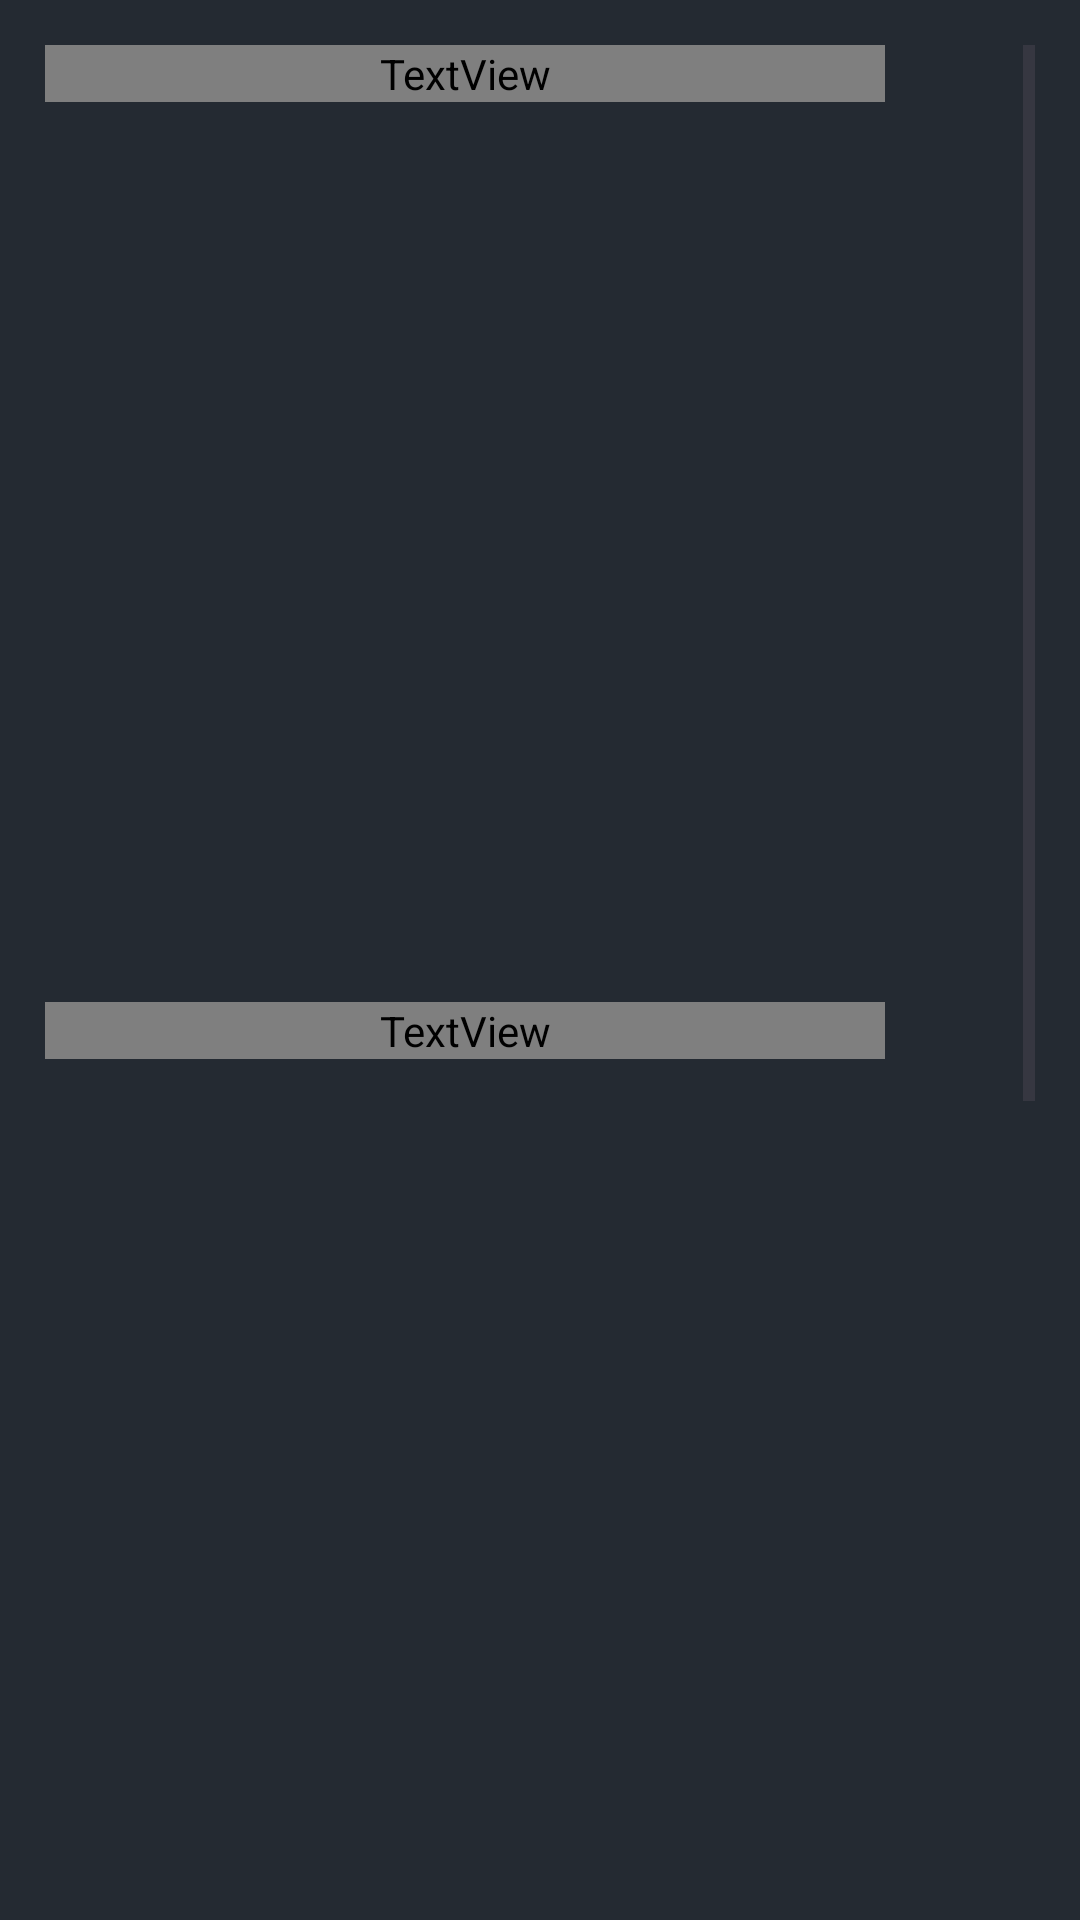

Android layout source for this screen:
<!-- AndroidManifest.xml: application theme Theme.MovieApp -->
<!-- res/layout/fragment_home.xml -->
<?xml version="1.0" encoding="utf-8"?>
<RelativeLayout xmlns:android="http://schemas.android.com/apk/res/android"
    xmlns:app="http://schemas.android.com/apk/res-auto"
    xmlns:tools="http://schemas.android.com/tools"
    android:layout_width="match_parent"
    android:layout_height="match_parent"
    android:background="@color/dark_blue"
    android:padding="15dp"
    android:orientation="vertical"
    tools:context=".view.home.HomeFragment">















    <ScrollView
        android:layout_width="match_parent"
        android:layout_height="wrap_content">
        <androidx.constraintlayout.widget.ConstraintLayout
            android:layout_width="match_parent"
            android:layout_height="wrap_content">
            <TextView
                android:id="@+id/tv_popular"
                android:layout_width="match_parent"
                android:layout_height="wrap_content"
                android:text="@string/popular"
                android:textColor="@color/white"
                android:textSize="20sp"
                android:layout_marginEnd="50dp"
                android:fontFamily="@font/poppinsmedium"
                app:layout_constraintEnd_toEndOf="parent"
                app:layout_constraintStart_toStartOf="parent"
                app:layout_constraintTop_toTopOf="parent" />

            <ImageView
                android:id="@+id/btn_more_populae"
                android:layout_width="30dp"
                android:layout_height="20sp"
                android:layout_marginTop="3dp"
                android:src="@drawable/ic_next"
                app:layout_constraintEnd_toEndOf="parent"
                app:layout_constraintStart_toEndOf="@+id/tv_popular"
                app:layout_constraintTop_toTopOf="parent" />

            <androidx.recyclerview.widget.RecyclerView
                android:id="@+id/rv_movie_popular"
                android:layout_width="0dp"
                android:layout_height="300dp"
                tools:listitem="@layout/top_movie_list"
                app:layout_constraintEnd_toEndOf="parent"
                app:layout_constraintStart_toStartOf="parent"
                app:layout_constraintTop_toBottomOf="@+id/tv_popular" />

            <TextView
                android:id="@+id/tv_now_playing"
                android:layout_width="match_parent"
                android:layout_height="wrap_content"
                android:layout_marginEnd="50dp"
                android:fontFamily="@font/poppinsmedium"
                android:text="@string/now_playing"
                android:textColor="@color/white"
                android:textSize="20sp"
                app:layout_constraintEnd_toEndOf="parent"
                app:layout_constraintStart_toStartOf="parent"
                app:layout_constraintTop_toBottomOf="@+id/rv_movie_popular" />

            <ImageView
                android:id="@+id/btn_more_now_playing"
                android:layout_width="20sp"
                android:layout_height="20sp"
                android:src="@drawable/ic_next"
                android:layout_marginTop="5dp"
                app:layout_constraintEnd_toEndOf="parent"
                app:layout_constraintStart_toEndOf="@+id/tv_now_playing"
                app:layout_constraintTop_toBottomOf="@+id/rv_movie_popular" />

            <androidx.recyclerview.widget.RecyclerView
                android:id="@+id/rv_movie_now_playing"
                android:layout_width="0dp"
                android:layout_height="300dp"
                tools:listitem="@layout/top_movie_list"
                app:layout_constraintEnd_toEndOf="parent"
                app:layout_constraintStart_toStartOf="parent"
                app:layout_constraintTop_toBottomOf="@+id/tv_now_playing" />

            <TextView
                android:id="@+id/tv_upcoming"
                android:layout_width="match_parent"
                android:layout_height="wrap_content"
                android:fontFamily="@font/poppinsmedium"
                android:text="@string/upcoming"
                android:textColor="@color/white"
                android:textSize="20sp"
                android:layout_marginEnd="50dp"
                app:layout_constraintTop_toBottomOf="@id/rv_movie_now_playing"
                app:layout_constraintEnd_toEndOf="parent"
                app:layout_constraintStart_toStartOf="parent"/>

            <ImageView
                android:id="@+id/btn_more_upcoming"
                android:layout_width="20sp"
                android:layout_height="20sp"
                android:src="@drawable/ic_next"
                android:layout_marginTop="5dp"
                app:layout_constraintEnd_toEndOf="parent"
                app:layout_constraintStart_toEndOf="@+id/tv_upcoming"
                app:layout_constraintTop_toBottomOf="@+id/rv_movie_now_playing" />


            <androidx.recyclerview.widget.RecyclerView
                android:id="@+id/rv_movie_upcoming"
                android:layout_width="0dp"
                android:layout_height="400dp"
                tools:listitem="@layout/top_movie_list"
                app:layout_constraintEnd_toEndOf="parent"
                app:layout_constraintStart_toStartOf="parent"
                app:layout_constraintTop_toBottomOf="@+id/tv_upcoming" />


        </androidx.constraintlayout.widget.ConstraintLayout>
    </ScrollView>

</RelativeLayout>
<!-- res/layout/top_movie_list.xml (included above) -->
<?xml version="1.0" encoding="utf-8"?>
<androidx.constraintlayout.widget.ConstraintLayout xmlns:android="http://schemas.android.com/apk/res/android"
    android:layout_width="match_parent"
    android:layout_height="match_parent"
    xmlns:app="http://schemas.android.com/apk/res-auto"
    xmlns:tools="http://schemas.android.com/tools"
    >

    <com.google.android.material.card.MaterialCardView
        android:id="@+id/card_img"
        android:layout_width="wrap_content"
        android:layout_height="wrap_content"
        app:cardCornerRadius="16dp"
        app:strokeWidth="0dp"
        app:strokeColor="@color/dark_blue"
        app:layout_constraintStart_toStartOf="parent"
        app:layout_constraintTop_toTopOf="parent">

        <ImageView
            android:id="@+id/img_movie"
            android:layout_width="150dp"
            android:layout_height="220dp"
            android:scaleType="centerCrop"
            tools:srcCompat="@tools:sample/avatars"/>
    </com.google.android.material.card.MaterialCardView>

    <TextView
        android:id="@+id/tv_title"
        android:layout_width="wrap_content"
        android:layout_height="wrap_content"
        android:text="@string/title_n_title"
        android:maxLines="2"
        android:fontFamily="@font/poppinsmedium"
        android:textStyle="bold"
        android:textSize="18dp"
        android:layout_marginStart="5dp"
        android:layout_marginEnd="5dp"
        app:layout_constraintStart_toStartOf="parent"
        app:layout_constraintTop_toBottomOf="@+id/card_img" />

    <TextView
        android:id="@+id/tv_date"
        android:layout_width="wrap_content"
        android:layout_height="wrap_content"
        android:text="@string/date"
        android:maxLines="1"
        android:fontFamily="@font/poppinsmedium"
        android:textSize="12dp"
        android:layout_marginStart="5dp"
        android:layout_marginEnd="5dp"
        app:layout_constraintStart_toStartOf="parent"
        app:layout_constraintTop_toBottomOf="@+id/tv_title" />


</androidx.constraintlayout.widget.ConstraintLayout>
<!-- resources referenced by this layout -->
<resources>
  <color name="dark_blue">#242A32</color>
  <color name="white">#FFFFFFFF</color>
  <!-- drawable custom_input (drawable) -->
  <?xml version="1.0" encoding="utf-8"?>
  <selector xmlns:android="http://schemas.android.com/apk/res/android">
      <item android:state_enabled="true" android:state_focused="true">
          <shape android:shape="rectangle">
              <solid android:color="@color/grey_transparan"/>
              <corners android:radius="23dp"/>
              <stroke android:color="@color/grey_transparan" android:width="1dp"/>
          </shape>
      </item>
  
      <item android:state_enabled="true">
          <shape android:shape="rectangle">
              <solid android:color="@color/grey_transparan"/>
              <corners android:radius="23dp"/>
              <stroke android:color="@color/grey_transparan" android:width="1dp"/>
          </shape>
      </item>
  </selector>
  <string name="date">Date</string>
  <string name="now_playing">Now Playing</string>
  <string name="popular">Popular</string>
  <string name="search_movie">Search Movie</string>
  <string name="title_n_title">title \n title</string>
  <string name="upcoming">Upcoming</string>
  <style name="Theme.MovieApp" parent="Base.Theme.MovieApp" />
  <style name="Base.Theme.MovieApp" parent="Theme.Material3.DayNight.NoActionBar">
          
          
      </style>
</resources>
